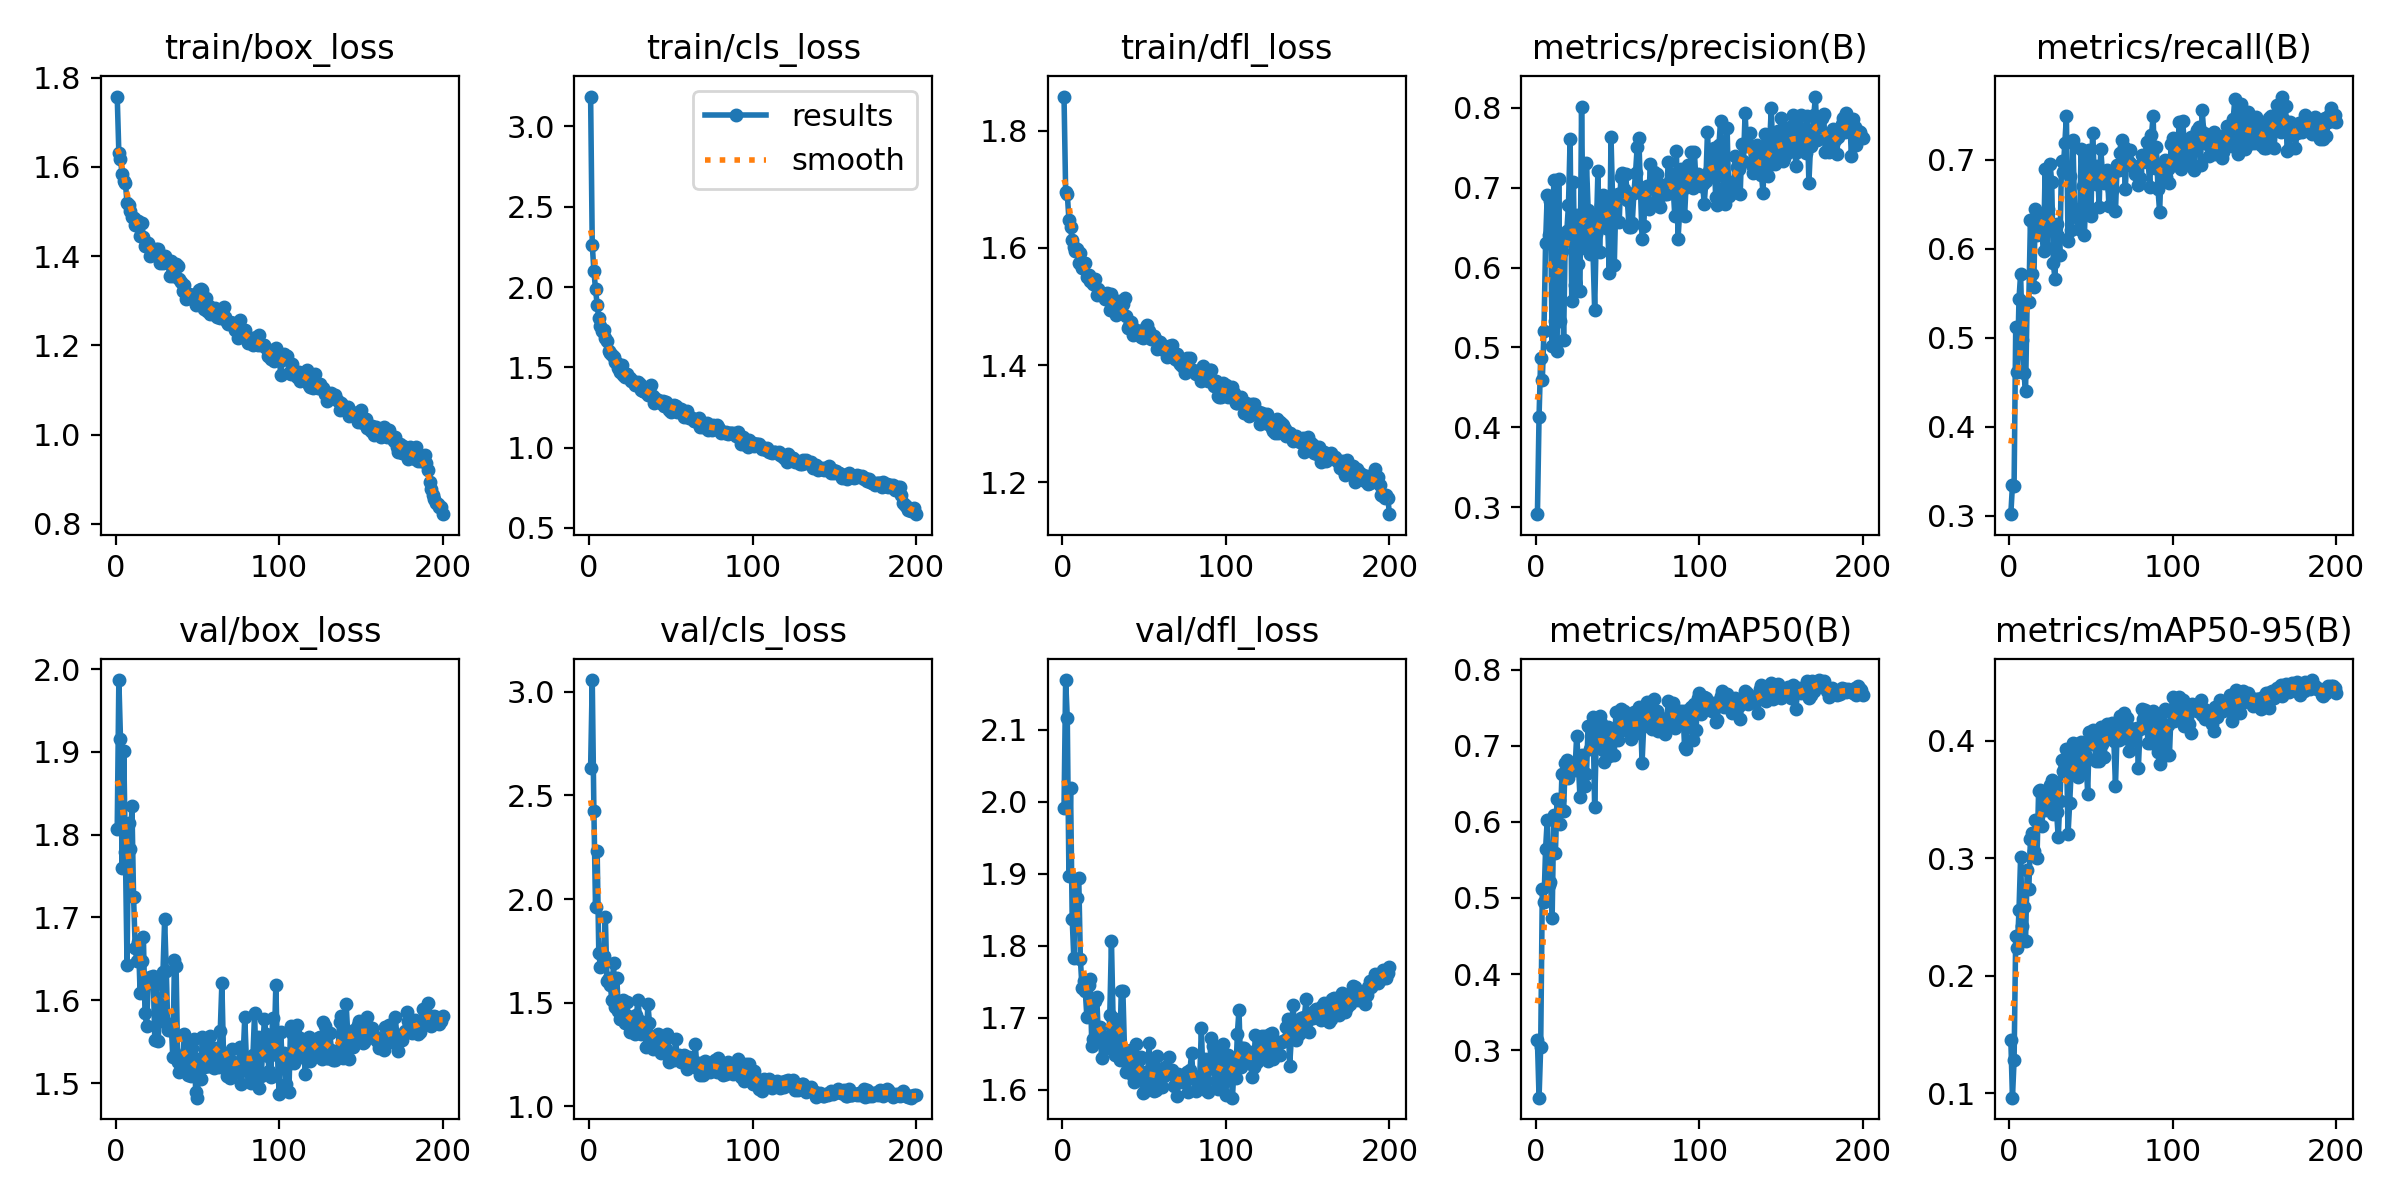

The file beside this chart, header and first rows:
epoch, train/box_loss, train/cls_loss, train/dfl_loss, metrics/precision(B), metrics/recall(B), metrics/mAP50(B), metrics/mAP50-95(B), val/box_loss, val/cls_loss, val/dfl_loss, lr/pg0, lr/pg1, lr/pg2
1, 1.758, 3.186, 1.858, 0.2911, 0.302, 0.3128, 0.1457, 1.807, 2.634, 1.991, 0.0003289, 0.0003289, 0.0003289
2, 1.631, 2.264, 1.696, 0.4134, 0.3344, 0.2373, 0.09614, 1.987, 3.058, 2.169, 0.0006589, 0.0006589, 0.0006589
3, 1.618, 2.101, 1.692, 0.4868, 0.3331, 0.3043, 0.1281, 1.916, 2.427, 2.116, 0.0009857, 0.0009857, 0.0009857
4, 1.583, 1.986, 1.648, 0.4598, 0.5121, 0.5116, 0.2339, 1.76, 1.961, 1.897, 0.0009851, 0.0009851, 0.0009851
5, 1.568, 1.891, 1.636, 0.5206, 0.4618, 0.4942, 0.224, 1.901, 2.23, 2.019, 0.0009802, 0.0009802, 0.0009802
6, 1.564, 1.805, 1.614, 0.6313, 0.5436, 0.5649, 0.2558, 1.779, 1.739, 1.837, 0.0009752, 0.0009752, 0.0009752
7, 1.519, 1.76, 1.602, 0.6906, 0.5716, 0.6024, 0.3012, 1.643, 1.671, 1.782, 0.0009703, 0.0009703, 0.0009703
8, 1.516, 1.729, 1.595, 0.6408, 0.4969, 0.5168, 0.2426, 1.815, 1.727, 1.892, 0.0009654, 0.0009654, 0.0009654
9, 1.501, 1.733, 1.599, 0.684, 0.4604, 0.5211, 0.2587, 1.782, 1.724, 1.866, 0.0009604, 0.0009604, 0.0009604
10, 1.489, 1.682, 1.574, 0.5014, 0.4401, 0.4739, 0.2298, 1.835, 1.914, 1.894, 0.0009555, 0.0009555, 0.0009555
11, 1.484, 1.662, 1.591, 0.7094, 0.5404, 0.6095, 0.2899, 1.725, 1.605, 1.782, 0.0009505, 0.0009505, 0.0009505
12, 1.469, 1.602, 1.565, 0.5332, 0.5406, 0.5593, 0.2738, 1.664, 1.62, 1.742, 0.0009455, 0.0009455, 0.0009455
13, 1.48, 1.589, 1.574, 0.4961, 0.6319, 0.6308, 0.316, 1.648, 1.585, 1.751, 0.0009406, 0.0009406, 0.0009406
14, 1.479, 1.579, 1.575, 0.7107, 0.5718, 0.6283, 0.3216, 1.67, 1.512, 1.737, 0.0009357, 0.0009357, 0.0009357
15, 1.445, 1.563, 1.55, 0.5333, 0.5565, 0.5977, 0.3059, 1.609, 1.691, 1.701, 0.0009307, 0.0009307, 0.0009307
16, 1.475, 1.532, 1.554, 0.6212, 0.6441, 0.6629, 0.3323, 1.647, 1.48, 1.746, 0.0009258, 0.0009258, 0.0009258
17, 1.443, 1.528, 1.544, 0.509, 0.6154, 0.6143, 0.3, 1.677, 1.62, 1.754, 0.0009208, 0.0009208, 0.0009208
18, 1.423, 1.494, 1.543, 0.6337, 0.6298, 0.6781, 0.3573, 1.585, 1.459, 1.661, 0.0009158, 0.0009158, 0.0009158
19, 1.426, 1.473, 1.538, 0.6464, 0.6382, 0.6809, 0.358, 1.569, 1.422, 1.67, 0.0009109, 0.0009109, 0.0009109
20, 1.429, 1.513, 1.547, 0.6788, 0.6199, 0.6578, 0.3271, 1.624, 1.454, 1.724, 0.0009059, 0.0009059, 0.0009059
21, 1.4, 1.451, 1.52, 0.7612, 0.5971, 0.6744, 0.3494, 1.629, 1.512, 1.729, 0.000901, 0.000901, 0.000901
22, 1.412, 1.442, 1.529, 0.5583, 0.6898, 0.6721, 0.341, 1.623, 1.403, 1.676, 0.0008961, 0.0008961, 0.0008961
23, 1.411, 1.459, 1.526, 0.7067, 0.6004, 0.6686, 0.3472, 1.629, 1.504, 1.687, 0.0008911, 0.0008911, 0.0008911
24, 1.402, 1.437, 1.522, 0.5777, 0.6448, 0.669, 0.3538, 1.552, 1.434, 1.645, 0.0008862, 0.0008862, 0.0008862
25, 1.416, 1.433, 1.52, 0.6655, 0.6954, 0.7135, 0.3626, 1.62, 1.357, 1.666, 0.0008812, 0.0008812, 0.0008812
26, 1.415, 1.417, 1.513, 0.6041, 0.6744, 0.6791, 0.3664, 1.55, 1.406, 1.661, 0.0008762, 0.0008762, 0.0008762
27, 1.385, 1.415, 1.524, 0.5708, 0.5836, 0.6333, 0.3373, 1.588, 1.421, 1.674, 0.0008713, 0.0008713, 0.0008713
28, 1.393, 1.388, 1.518, 0.8017, 0.5661, 0.6877, 0.3631, 1.574, 1.349, 1.657, 0.0008663, 0.0008663, 0.0008663
29, 1.384, 1.394, 1.494, 0.6352, 0.6275, 0.6653, 0.3391, 1.635, 1.438, 1.704, 0.0008614, 0.0008614, 0.0008614
30, 1.4, 1.409, 1.521, 0.6248, 0.6146, 0.6474, 0.3177, 1.698, 1.514, 1.807, 0.0008565, 0.0008565, 0.0008565
31, 1.387, 1.399, 1.512, 0.731, 0.5931, 0.6636, 0.3491, 1.635, 1.409, 1.699, 0.0008515, 0.0008515, 0.0008515
32, 1.388, 1.358, 1.505, 0.672, 0.6984, 0.726, 0.3841, 1.564, 1.346, 1.648, 0.0008465, 0.0008465, 0.0008465
33, 1.356, 1.35, 1.486, 0.6167, 0.6864, 0.6963, 0.3746, 1.564, 1.356, 1.652, 0.0008416, 0.0008416, 0.0008416
34, 1.39, 1.347, 1.498, 0.6608, 0.7182, 0.7254, 0.3783, 1.572, 1.386, 1.694, 0.0008366, 0.0008366, 0.0008366
35, 1.356, 1.363, 1.51, 0.6179, 0.7487, 0.7387, 0.393, 1.532, 1.286, 1.642, 0.0008317, 0.0008317, 0.0008317
36, 1.357, 1.328, 1.489, 0.5472, 0.6083, 0.6191, 0.3208, 1.648, 1.494, 1.737, 0.0008268, 0.0008268, 0.0008268
37, 1.382, 1.351, 1.504, 0.6424, 0.6817, 0.7094, 0.3472, 1.641, 1.402, 1.737, 0.0008218, 0.0008218, 0.0008218
38, 1.379, 1.389, 1.515, 0.7208, 0.6204, 0.7172, 0.3768, 1.525, 1.34, 1.655, 0.0008169, 0.0008169, 0.0008169
39, 1.349, 1.323, 1.483, 0.6195, 0.7218, 0.7397, 0.3984, 1.514, 1.276, 1.625, 0.0008119, 0.0008119, 0.0008119
40, 1.342, 1.277, 1.464, 0.6784, 0.6432, 0.7307, 0.397, 1.532, 1.302, 1.631, 0.0008069, 0.0008069, 0.0008069
41, 1.322, 1.306, 1.467, 0.6903, 0.6436, 0.6946, 0.3728, 1.517, 1.337, 1.643, 0.000802, 0.000802, 0.000802
42, 1.335, 1.299, 1.473, 0.689, 0.6341, 0.679, 0.3694, 1.559, 1.349, 1.655, 0.000797, 0.000797, 0.000797
43, 1.304, 1.284, 1.452, 0.65, 0.6224, 0.6942, 0.3755, 1.537, 1.303, 1.619, 0.0007921, 0.0007921, 0.0007921
44, 1.307, 1.276, 1.462, 0.6518, 0.7117, 0.725, 0.3987, 1.509, 1.255, 1.611, 0.0007872, 0.0007872, 0.0007872
45, 1.315, 1.29, 1.461, 0.5927, 0.6702, 0.6868, 0.3769, 1.549, 1.324, 1.663, 0.0007822, 0.0007822, 0.0007822
46, 1.312, 1.262, 1.457, 0.7637, 0.6157, 0.7064, 0.3955, 1.508, 1.308, 1.627, 0.0007772, 0.0007772, 0.0007772
47, 1.31, 1.287, 1.455, 0.6848, 0.6708, 0.722, 0.3869, 1.543, 1.276, 1.641, 0.0007723, 0.0007723, 0.0007723
48, 1.314, 1.263, 1.448, 0.6027, 0.6998, 0.6883, 0.3547, 1.553, 1.349, 1.645, 0.0007673, 0.0007673, 0.0007673
49, 1.29, 1.232, 1.447, 0.6869, 0.7111, 0.7448, 0.4077, 1.489, 1.211, 1.595, 0.0007624, 0.0007624, 0.0007624
50, 1.302, 1.221, 1.456, 0.6925, 0.6369, 0.7076, 0.3973, 1.482, 1.246, 1.597, 0.0007575, 0.0007575, 0.0007575
51, 1.323, 1.258, 1.466, 0.6566, 0.7297, 0.7408, 0.4095, 1.529, 1.248, 1.625, 0.0007525, 0.0007525, 0.0007525
52, 1.326, 1.268, 1.468, 0.7131, 0.6858, 0.7483, 0.4048, 1.505, 1.221, 1.606, 0.0007476, 0.0007476, 0.0007476
53, 1.324, 1.26, 1.458, 0.7181, 0.6724, 0.7211, 0.3832, 1.556, 1.322, 1.666, 0.0007426, 0.0007426, 0.0007426
54, 1.282, 1.225, 1.444, 0.6991, 0.6923, 0.746, 0.4085, 1.52, 1.226, 1.61, 0.0007376, 0.0007376, 0.0007376
55, 1.307, 1.24, 1.45, 0.7175, 0.6469, 0.7212, 0.3829, 1.548, 1.249, 1.638, 0.0007327, 0.0007327, 0.0007327
56, 1.278, 1.242, 1.45, 0.685, 0.7122, 0.7414, 0.4115, 1.52, 1.211, 1.599, 0.0007277, 0.0007277, 0.0007277
57, 1.29, 1.213, 1.442, 0.6511, 0.6854, 0.7275, 0.3976, 1.521, 1.229, 1.6, 0.0007228, 0.0007228, 0.0007228
58, 1.271, 1.192, 1.428, 0.6503, 0.6734, 0.709, 0.3863, 1.557, 1.246, 1.647, 0.0007179, 0.0007179, 0.0007179
59, 1.28, 1.207, 1.436, 0.6561, 0.6765, 0.7245, 0.4029, 1.536, 1.225, 1.616, 0.0007129, 0.0007129, 0.0007129
60, 1.275, 1.226, 1.439, 0.6932, 0.6883, 0.7446, 0.4142, 1.518, 1.181, 1.619, 0.000708, 0.000708, 0.000708
... 140 more rows
